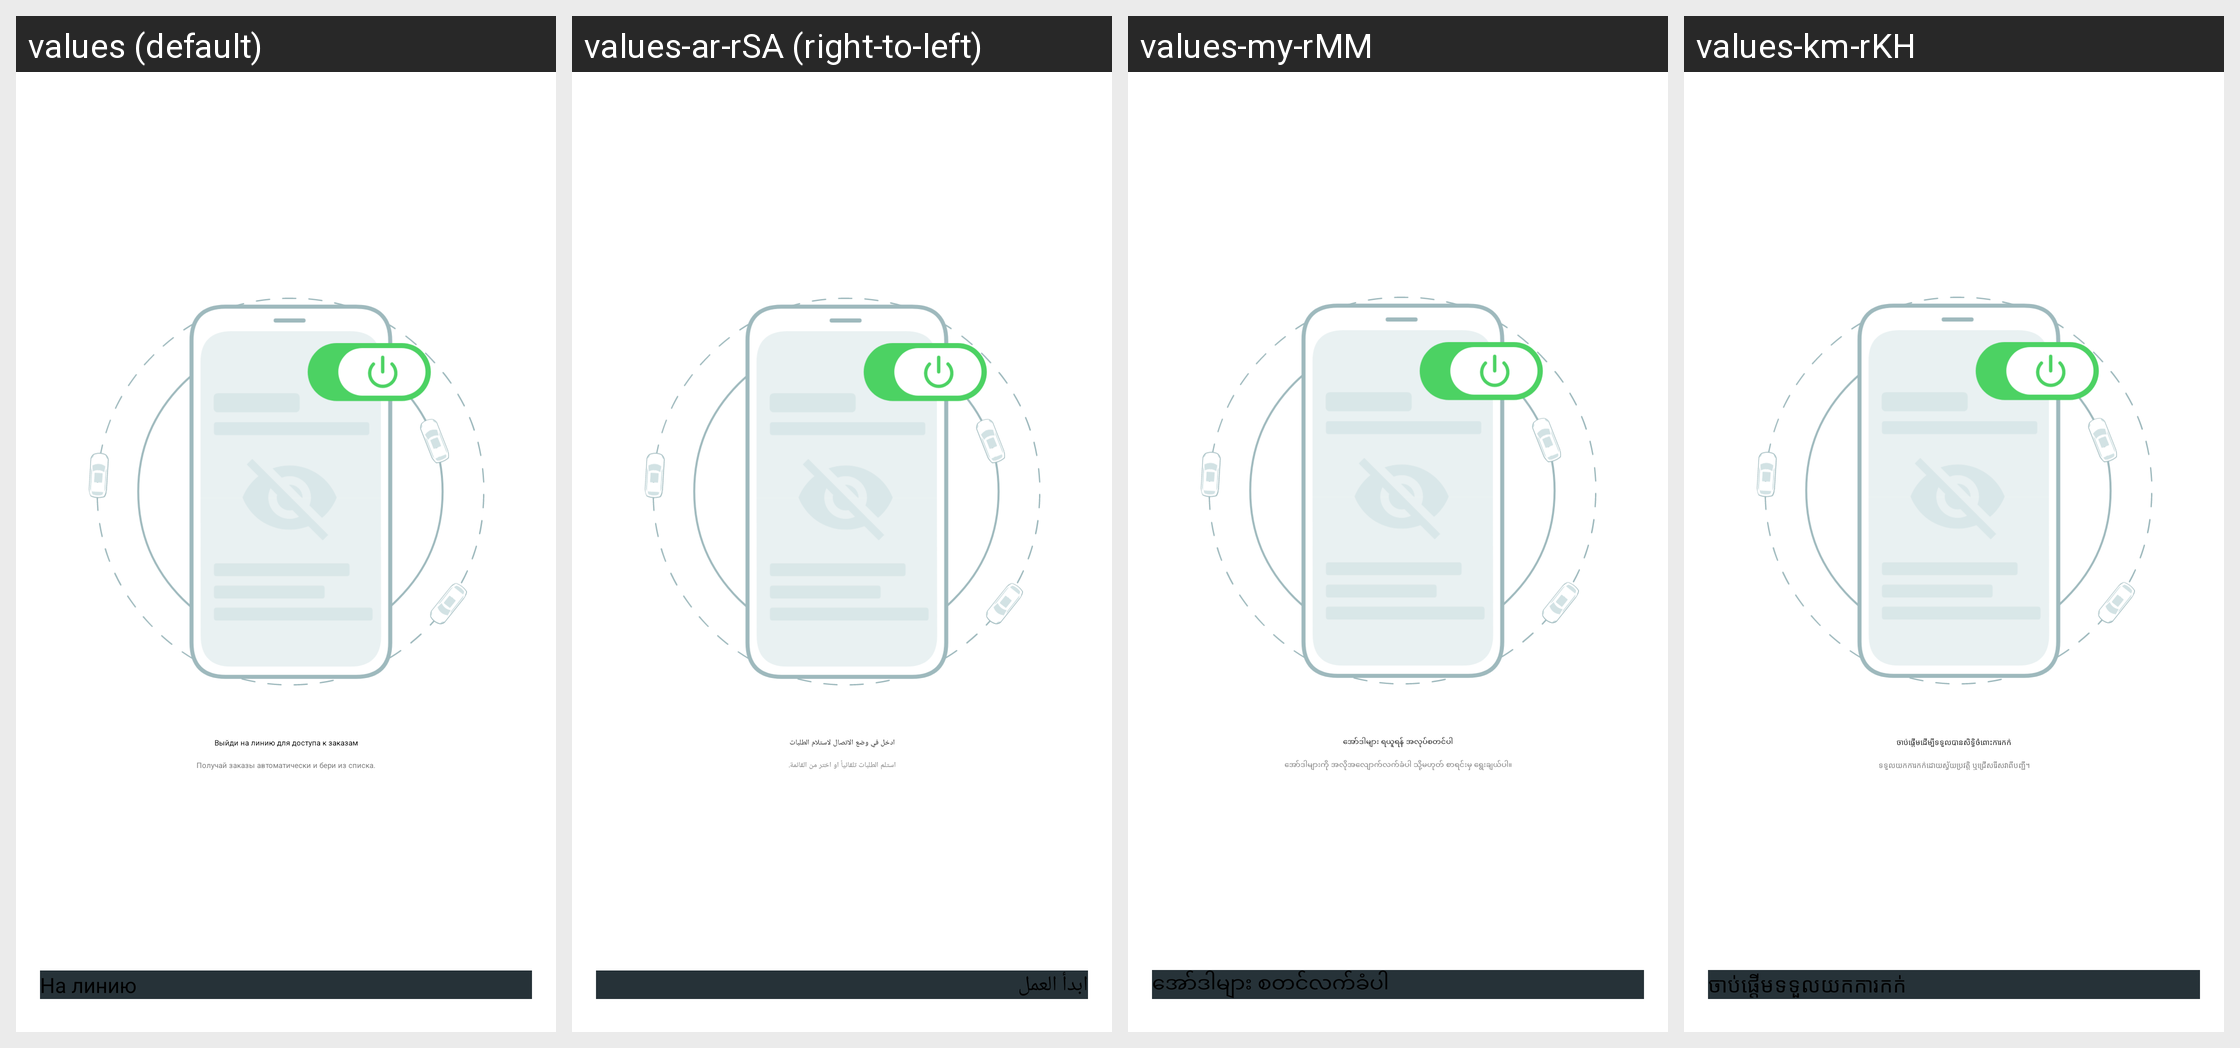

For this localized Android screen grid, give each drawn string resource with its value in every locale shown.
Android screen res/layout/layout_enable_in_line.xml rendered under 4 locales, left to right: values (default), values-ar-rSA (right-to-left), values-my-rMM, values-km-rKH. Device: Nexus 5 (rendered at 1080×1920; each locale shown at half size, 540×960, under a caption strip naming it); theme AppTheme.
Other locales in the repository, not shown: values-af, values-am, values-am-rET, values-ar, values-as, values-az, values-az-rAZ, values-be, values-bg, values-bg-rBG, values-bn, values-bn-rBD, values-bs, values-ca, values-cs, values-da, values-de, values-de-rCH, values-el, values-en-rAU, values-en-rCA, values-en-rGB, values-en-rUS, values-en-rXC, values-es, values-es-rES, values-es-rUS, values-et, values-eu, values-fa, values-fa-rIR, values-fi, values-fil-rPH, values-fr, values-fr-rCA, values-fr-rFR, values-gl, values-gu, values-he, values-hi, values-hi-rIN, values-hr, values-hr-rHR, values-hu, values-hy, values-hy-rAM, values-in, values-in-rID, values-is, values-it, values-it-rIT, values-iw, values-ja, values-ka, values-ka-rGE, values-kk, values-kk-rKZ, values-km, values-kn, values-ko, values-ky, values-lo, values-lo-rLA, values-lt, values-lv, values-lv-rLV, values-mk, values-ml, values-mn, values-mr, values-ms, values-ms-rMY, values-my, values-nb, values-ne, values-nl, values-or, values-pa, values-pl, values-pt, values-pt-rBR, values-pt-rPT, values-ro, values-ru, values-si, values-sk, values-sl, values-sq, values-sr, values-sv, values-sw, values-sw-rTZ, values-ta, values-ta-rIN, values-te, values-te-rIN, values-tg-rTJ, values-th, values-th-rTH, values-tl, values-tr, values-tr-rTR, values-uk, values-uk-rUA, values-ur, values-uz, values-uz-rUZ, values-vi, values-vi-rVN, values-zh-rCN, values-zh-rHK, values-zh-rTW, values-zu.
Strings drawn on this screen, with the default value and each locale's value (text and hints the layout hard-codes, and strings that could not be matched under every locale, appear in the picture but are not listed):

to_the_line_main_screen_title
  values: Выйди на линию для доступа к заказам
  values-ar-rSA: ادخل في وضع الاتصال لاستلام الطلبات
  values-my-rMM: အော်ဒါများ ရယူရန် အလုပ်စတင်ပါ
  values-km-rKH: ចាប់ផ្តើមដើម្បីទទួលបានសិទ្ធិចំពោះការកក់

to_the_line_main_screen_description
  values: Получай заказы автоматически и бери из списка.
  values-ar-rSA: استلم الطلبات تلقائياً او اختر من القائمة.
  values-my-rMM: အော်ဒါများကို အလိုအလျောက်လက်ခံပါ သို့မဟုတ် စာရင်းမှ ရွေးချယ်ပါ။
  values-km-rKH: ទទួលយកការកក់ដោយស្វ័យប្រវត្តិ ឬជ្រើសរើសវាពីបញ្ជី។

to_the_line_main_screen_button
  values: На линию
  values-ar-rSA: ابدأ العمل
  values-my-rMM: အော်ဒါများ စတင်လက်ခံပါ
  values-km-rKH: ចាប់ផ្តើមទទួលយកការកក់
